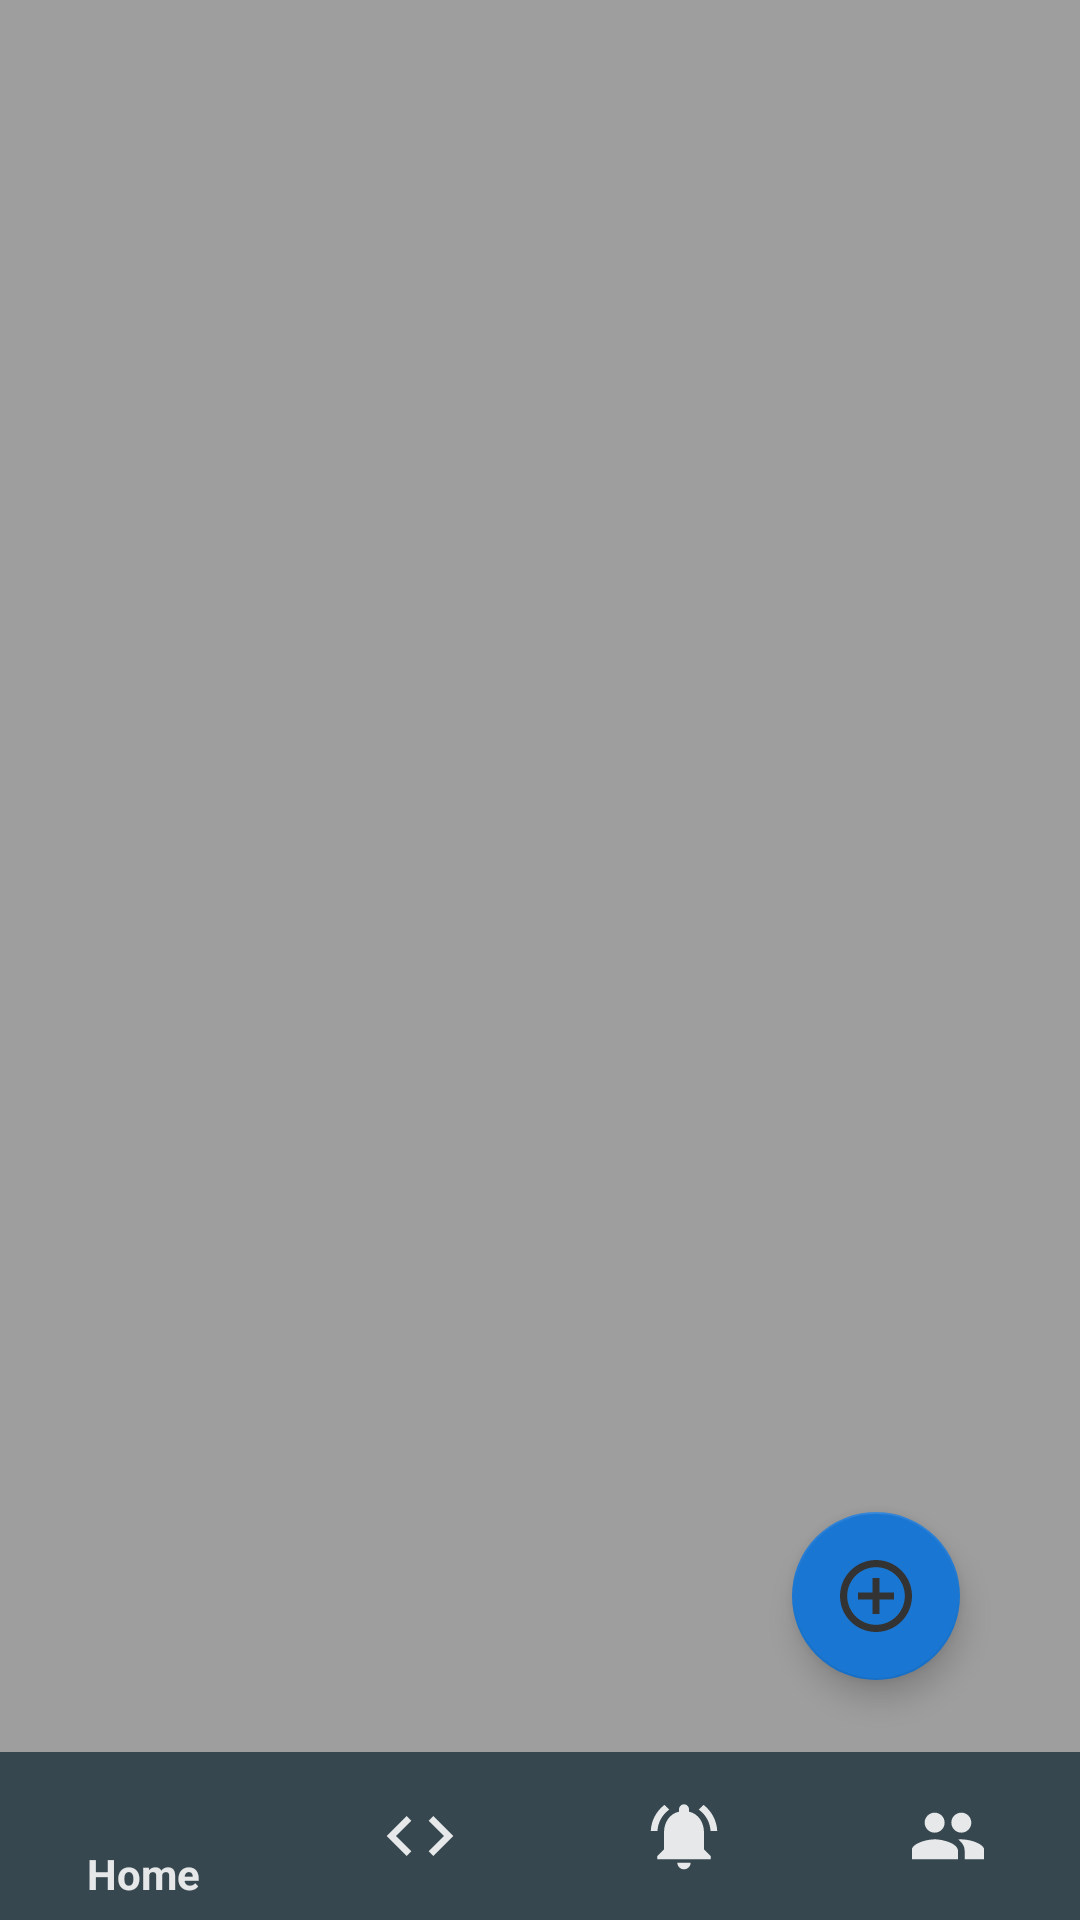

Write the Android layout XML for this screen, with the resource values it uses.
<!-- AndroidManifest.xml: application theme AppTheme -->
<!-- res/layout/activity_forum.xml -->
<RelativeLayout xmlns:android="http://schemas.android.com/apk/res/android"
    xmlns:app="http://schemas.android.com/apk/res-auto"
    xmlns:tools="http://schemas.android.com/tools"
    android:id="@+id/courseRel"
    android:layout_width="match_parent"
    android:layout_height="match_parent"
    android:background="#9E9E9E"
    tools:context=".Open_Course_Activity">

    <android.support.v7.widget.RecyclerView
        android:layout_marginBottom="70dp"
        android:layout_width="match_parent"
        android:layout_height="match_parent"
        android:id="@+id/forumRecycleView">
    </android.support.v7.widget.RecyclerView>

    <android.support.design.widget.FloatingActionButton
        android:layout_width="wrap_content"
        android:layout_height="wrap_content"
        android:layout_alignParentBottom="true"
        android:layout_marginBottom="80dp"
        android:layout_alignParentEnd="true"
        android:layout_marginRight="40dp"
        android:onClick="editPost"
        android:src="@drawable/floating_btn"
        android:clickable="true"
        android:focusable="true" />

    <LinearLayout
        android:layout_width="match_parent"
        android:layout_height="wrap_content"
        android:layout_alignParentBottom="true"
        >

        <android.support.design.widget.BottomNavigationView
            android:id="@+id/bottomForum_navigation"
            android:layout_width="match_parent"
            android:layout_height="wrap_content"

            android:background="#37474F"
            app:itemIconTint="@color/nliveo_white"
            app:itemTextColor="@color/nliveo_white"

            android:layout_gravity="bottom"
            app:menu="@menu/navigation" />

    </LinearLayout>




</RelativeLayout>
<!-- resources referenced by this layout -->
<resources>
  <color name="nliveo_white">#DEFFFFFF</color>
  <!-- drawable floating_btn (drawable-anydpi) -->
  <vector xmlns:android="http://schemas.android.com/apk/res/android"
      android:width="24dp"
      android:height="24dp"
      android:viewportWidth="20"
      android:viewportHeight="20"
      android:tint="#333333">
    <group android:translateX="-2"
        android:translateY="-2">
        <path
            android:fillColor="#1976D2"
            android:pathData="M13,7h-2v4L7,11v2h4v4h2v-4h4v-2h-4L13,7zM12,2C6.48,2 2,6.48 2,12s4.48,10 10,10 10,-4.48 10,-10S17.52,2 12,2zM12,20c-4.41,0 -8,-3.59 -8,-8s3.59,-8 8,-8 8,3.59 8,8 -3.59,8 -8,8z"/>
    </group>
  </vector>
  <style name="AppTheme" parent="Theme.AppCompat.Light.NoActionBar">
          
          <item name="colorPrimary">@color/colorPrimary</item>
          <item name="colorPrimaryDark">#546E7A</item>
          <item name="colorAccent">@color/nliveo_blue_colorPrimaryDark</item>
          <item name="android:windowAnimationStyle">@style/CustomActivityAnimation</item>
      </style>
  <color name="colorPrimary">#262938</color>
  <color name="nliveo_blue_colorPrimaryDark">#1976D2</color>
  <style name="CustomActivityAnimation" parent="@android:style/Animation.Activity">
          <item name="android:activityOpenEnterAnimation">@anim/slide_in_right</item>
          <item name="android:activityOpenExitAnimation">@anim/slide_out_left</item>
          <item name="android:activityCloseEnterAnimation">@anim/slide_in_left</item>
          <item name="android:activityCloseExitAnimation">@anim/slide_out_right</item>
  
      </style>
</resources>
